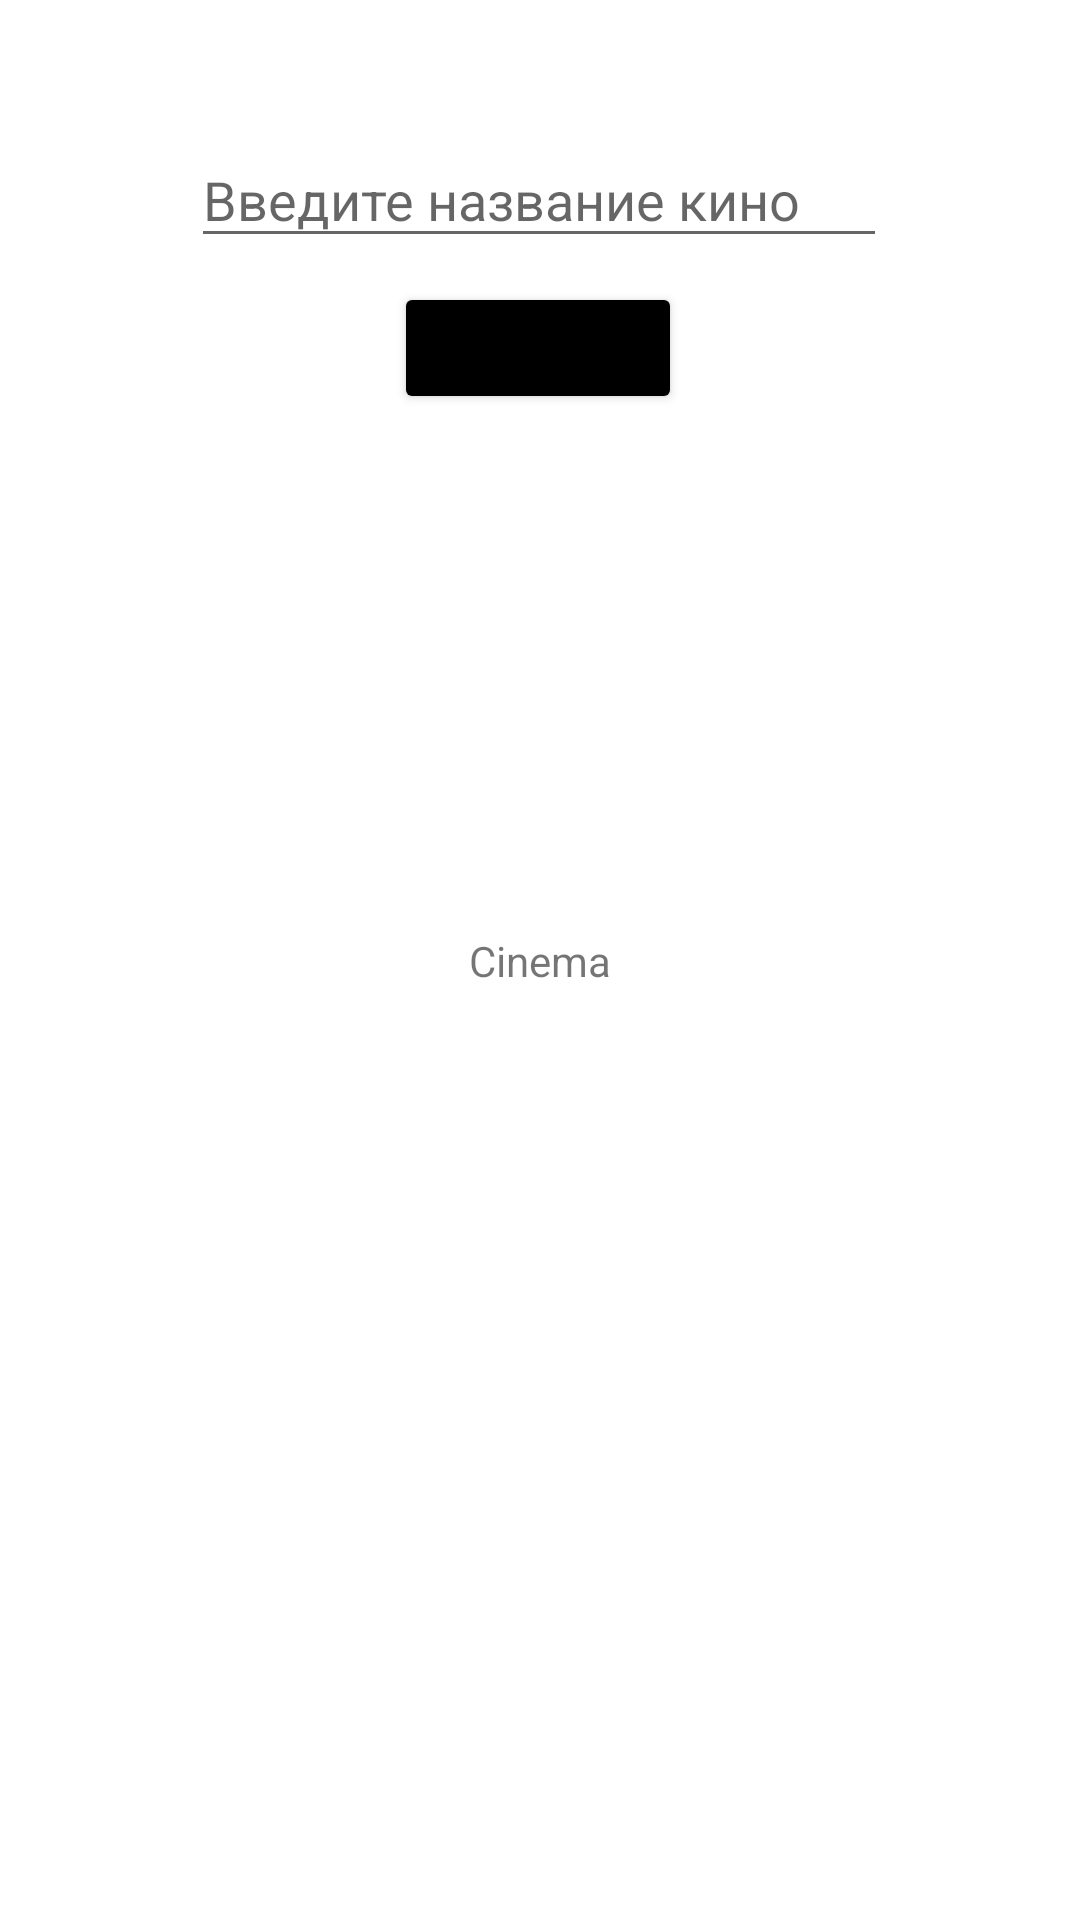

The Android layout XML behind this screen, and the referenced resources:
<!-- AndroidManifest.xml: application theme Theme.TheatersAndCinemasPractice -->
<!-- res/layout/fragment_c_inema.xml -->
<?xml version="1.0" encoding="utf-8"?>
<androidx.constraintlayout.widget.ConstraintLayout xmlns:android="http://schemas.android.com/apk/res/android"
    xmlns:app="http://schemas.android.com/apk/res-auto"
    xmlns:tools="http://schemas.android.com/tools"
    android:layout_width="match_parent"
    android:layout_height="match_parent"
    tools:context=".CInemaFragment"
    android:background="@color/white">

    <TextView
        android:id="@+id/textView3"
        android:layout_width="wrap_content"
        android:layout_height="wrap_content"
        android:text="Cinema"
        app:layout_constraintBottom_toBottomOf="parent"
        app:layout_constraintEnd_toEndOf="parent"
        app:layout_constraintStart_toStartOf="parent"
        app:layout_constraintTop_toTopOf="parent" />

    <EditText
        android:id="@+id/edCinema"
        android:layout_width="232dp"
        android:layout_height="42dp"
        android:layout_marginTop="44dp"
        android:ems="10"
        android:hint="Введите название кино"
        android:inputType="textPersonName"
        app:layout_constraintEnd_toEndOf="parent"
        app:layout_constraintHorizontal_bias="0.497"
        app:layout_constraintStart_toStartOf="parent"
        app:layout_constraintTop_toTopOf="parent" />

    <Button
        android:id="@+id/btCinema"
        android:layout_width="96dp"
        android:layout_height="44dp"
        android:layout_marginTop="8dp"
        android:backgroundTint="@color/black"
        android:text="Найти"
        app:layout_constraintEnd_toEndOf="parent"
        app:layout_constraintHorizontal_bias="0.498"
        app:layout_constraintStart_toStartOf="parent"
        app:layout_constraintTop_toBottomOf="@+id/edCinema" />
</androidx.constraintlayout.widget.ConstraintLayout>
<!-- resources referenced by this layout -->
<resources>
  <style name="Theme.TheatersAndCinemasPractice" parent="Theme.MaterialComponents.DayNight.DarkActionBar">
          
          <item name="colorPrimary">@color/purple_500</item>
          <item name="colorPrimaryVariant">@color/purple_700</item>
          <item name="colorOnPrimary">@color/white</item>
          
          <item name="colorSecondary">@color/teal_200</item>
          <item name="colorSecondaryVariant">@color/teal_700</item>
          <item name="colorOnSecondary">@color/black</item>
          
          <item name="android:statusBarColor" tools:targetApi="l">?attr/colorPrimaryVariant</item>
          
      </style>
  <!-- not gathered from this repository: default colours our renderer supplied (Android Studio template values) -->
  <color name="purple_500">#FF6200EE</color>
  <color name="purple_700">#FF3700B3</color>
  <color name="teal_200">#FF03DAC5</color>
  <color name="teal_700">#FF018786</color>
  <color name="black">#FF000000</color>
  <color name="white">#FFFFFFFF</color>
</resources>
